Labelled photos from "Splited", an image-classification folder in braveJu/LBP. The possible labels are: Kyberge_blanket1, Kyberge_blanket2, Kyberge_canvas1, Kyberge_ceiling1, Kyberge_ceiling2, Kyberge_cushion1, Kyberge_floor1, Kyberge_floor2, Kyberge_grass1, Kyberge_lentils1, Kyberge_linseeds1, Kyberge_oatmeal1, Kyberge_pearlsugar1, Kyberge_rice1, Kyberge_rice2, Kyberge_rug1, Kyberge_sand1, Kyberge_scarf1, Kyberge_scarf2, Kyberge_screen1, Kyberge_seat1, Kyberge_seat2, Kyberge_sesameseeds1, Kyberge_stone1, Kyberge_stone2, Kyberge_stone3, Kyberge_stoneslab1, Kyberge_wall1, UIUC01_bark1, UIUC02_bark2, UIUC03_bark3, UIUC04_wood1, UIUC05_wood2, UIUC06_wood3, UIUC07_water, UIUC08_granite, UIUC09_marble, UIUC10_floor1, UIUC11_floor2, UIUC12_pebbles, UIUC13_wall, UIUC14_brick1, UIUC15_brick2, UIUC16_glass1, UIUC17_glass2, UIUC18_carpet1, UIUC19_carpet2, UIUC20_upholstery, UIUC21_wallpaper, UIUC22_fur, UIUC23_knit, UIUC24_corduroy, UIUC25_plaid.

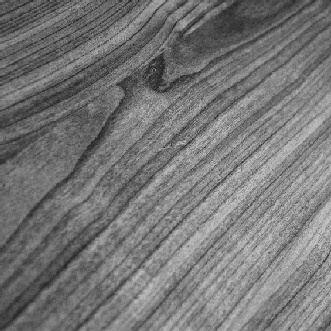
Label: UIUC04_wood1

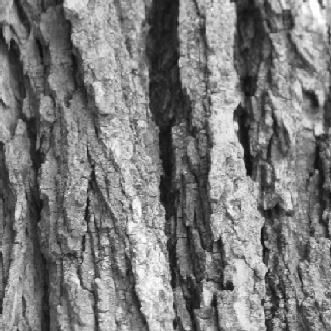
Label: UIUC01_bark1

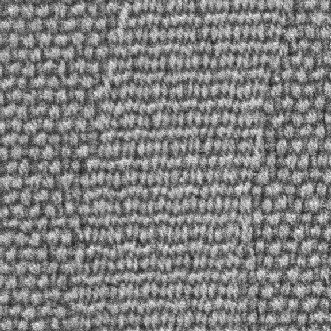
Label: Kyberge_seat2

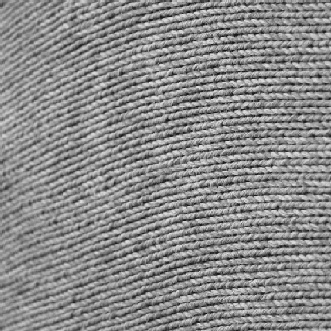
Label: UIUC23_knit

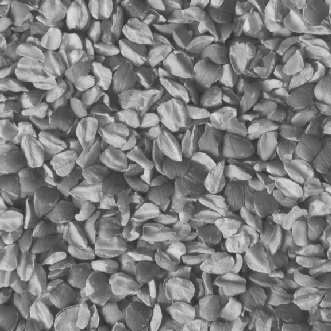
Label: Kyberge_linseeds1

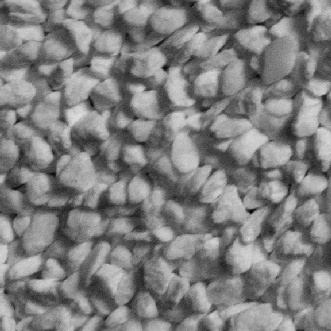
Label: Kyberge_pearlsugar1
